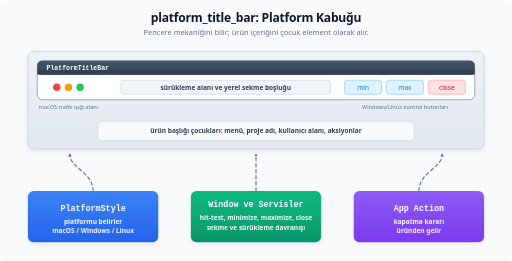
t = 0.00 s
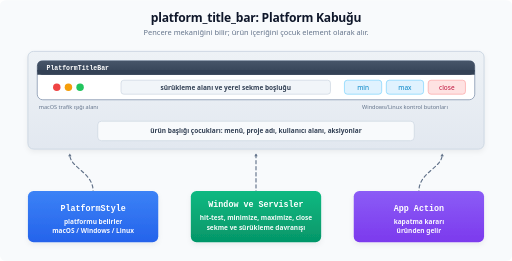
t = 2.25 s
t = 4.50 s: frame unchanged from t = 0.00 s, image omitted
t = 6.75 s: frame unchanged from t = 2.25 s, image omitted

The animated SVG that drew these frames (rendered in a browser with its animation timeline set to each time). Animation: 1 CSS @keyframes rule; one cycle of 9.00 s, repeats indefinitely.

<svg xmlns="http://www.w3.org/2000/svg" viewBox="0 0 1100 560">
  <title>platform_title_bar Katmanı</title>
  <desc>Platforma göre pencere kontrol butonlarını, sürükleme alanını, yerel sekmeleri ve ürün başlığı çocuklarını bir araya getiren başlık çubuğu katmanı.</desc>
  <defs>
    <filter id="shadow" x="-20%" y="-20%" width="140%" height="140%">
      <feDropShadow dx="0" dy="5" stdDeviation="6" flood-color="#0f172a" flood-opacity="0.06" />
    </filter>
    <marker id="arrow" viewBox="0 0 1 1" refX="0.4" refY="0" markerWidth="1" markerHeight="1" orient="auto-start-reverse" overflow="visible" preserveAspectRatio="xMidYMid">
      <path d="M 1.4 0 L -1 1.5 L -1 -1.5 Z" fill="#64748b" />
    </marker>

    <linearGradient id="g-shell" x1="0" y1="0" x2="0" y2="1">
      <stop offset="0" stop-color="#eef2f6" />
      <stop offset="1" stop-color="#e2e8f0" />
    </linearGradient>
    <linearGradient id="g-bar" x1="0" y1="0" x2="0" y2="1">
      <stop offset="0" stop-color="#475569" />
      <stop offset="1" stop-color="#334155" />
    </linearGradient>
    <linearGradient id="g-blue" x1="0" y1="0" x2="0" y2="1">
      <stop offset="0" stop-color="#3b82f6" />
      <stop offset="1" stop-color="#2563eb" />
    </linearGradient>
    <linearGradient id="g-green" x1="0" y1="0" x2="0" y2="1">
      <stop offset="0" stop-color="#10b981" />
      <stop offset="1" stop-color="#059669" />
    </linearGradient>
    <linearGradient id="g-violet" x1="0" y1="0" x2="0" y2="1">
      <stop offset="0" stop-color="#8b5cf6" />
      <stop offset="1" stop-color="#7c3aed" />
    </linearGradient>

    <style>
      .bg { fill: #f8fafc; }
      .title { font: 800 26px system-ui, -apple-system, sans-serif; fill: #0f172a; letter-spacing: -0.5px; text-anchor: middle; }
      .sub { font: 500 16px system-ui, -apple-system, sans-serif; fill: #64748b; text-anchor: middle; }

      .c-title { font: 800 18px ui-monospace, SFMono-Regular, monospace; fill: #ffffff; text-anchor: middle; }
      .c-body { font: 600 14px system-ui, -apple-system, sans-serif; fill: #ffffff; opacity: 0.95; text-anchor: middle; }

      .note { font: 500 12px system-ui, -apple-system, sans-serif; fill: #64748b; text-anchor: middle; }
      .ink { font: 600 14px system-ui, -apple-system, sans-serif; fill: #334155; text-anchor: middle; }

      .card { filter: url(#shadow); rx: 12px; }
      .layer { rx: 12px; stroke-width: 2; }

      .flow { stroke: #64748b; stroke-width: 2.5; fill: none; marker-end: url(#arrow); stroke-linecap: round; stroke-linejoin: round; }
      .flow-dash { stroke-dasharray: 7 6; animation: flow-move 9s linear infinite; }
      @keyframes flow-move { to { stroke-dashoffset: -130; } }

      @media (prefers-reduced-motion: reduce) {
        .flow-dash { animation: none; }
      }
    </style>
  </defs>

  <rect width="100%" height="100%" rx="12" class="bg" />

  <text x="550" y="46" class="title">platform_title_bar: Platform Kabuğu</text>
  <text x="550" y="74" class="sub">Pencere mekaniğini bilir; ürün içeriğini çocuk element olarak alır.</text>

  <!-- ================= ANA KABUK ================= -->
  <g transform="translate(60, 110)">
    <rect width="980" height="210" fill="url(#g-shell)" stroke="#cbd5e1" class="layer" filter="url(#shadow)" />

    <!-- Başlık Çubuğu Yüzeyi -->
    <rect x="20" y="20" width="940" height="84" fill="#ffffff" stroke="#94a3b8" class="layer" />

    <!-- PlatformTitleBar Etiketi -->
    <rect x="20" y="20" width="940" height="30" fill="url(#g-bar)" rx="10" />
    <path d="M 20 40 H 960 V 50 H 20 Z" fill="#334155" />
    <text x="40" y="40" font-family="ui-monospace, monospace" font-weight="700" font-size="14" fill="#ffffff">PlatformTitleBar</text>

    <!-- macOS Işıkları -->
    <circle cx="62" cy="77" r="8" fill="#ef4444" />
    <circle cx="87" cy="77" r="8" fill="#f59e0b" />
    <circle cx="112" cy="77" r="8" fill="#22c55e" />
    <text x="87" y="124" class="note">macOS trafik ışığı alanı</text>

    <!-- Sürükleme ve Sekme Alanı -->
    <rect x="200" y="62" width="450" height="30" rx="6" fill="#f1f5f9" stroke="#cbd5e1" stroke-width="1.5" />
    <text x="425" y="82" class="ink">sürükleme alanı ve yerel sekme boşluğu</text>

    <!-- Win/Lin Butonları -->
    <rect x="680" y="62" width="80" height="30" rx="6" fill="#e0f2fe" stroke="#7dd3fc" stroke-width="1.5" />
    <text x="720" y="82" font-family="system-ui" font-size="14" fill="#0284c7" text-anchor="middle">min</text>

    <rect x="770" y="62" width="80" height="30" rx="6" fill="#e0f2fe" stroke="#7dd3fc" stroke-width="1.5" />
    <text x="810" y="82" font-family="system-ui" font-size="14" fill="#0284c7" text-anchor="middle">max</text>

    <rect x="860" y="62" width="80" height="30" rx="6" fill="#fee2e2" stroke="#fca5a5" stroke-width="1.5" />
    <text x="900" y="82" font-family="system-ui" font-size="14" fill="#be123c" text-anchor="middle">close</text>

    <text x="810" y="124" class="note">Windows/Linux kontrol butonları</text>

    <!-- Ürün Başlığı Çocukları -->
    <rect x="150" y="150" width="680" height="42" rx="8" fill="#f8fafc" stroke="#cbd5e1" stroke-width="1.5" />
    <text x="490" y="176" font-family="system-ui" font-size="14" fill="#334155" text-anchor="middle" font-weight="700">ürün başlığı çocukları: menü, proje adı, kullanıcı alanı, aksiyonlar</text>
  </g>

  <!-- ================= BAĞLANTILAR ================= -->
  <!-- PlatformStyle -> kabuk -->
  <path d="M 200 410 C 200 370 150 360 150 332" class="flow flow-dash" />
  <!-- Servisler -> kabuk (orta) -->
  <path d="M 550 410 L 550 332" class="flow flow-dash" />
  <!-- App Action -> kabuk -->
  <path d="M 900 410 C 900 370 950 360 950 332" class="flow flow-dash" />

  <!-- ================= ALT KARTLAR ================= -->

  <g transform="translate(60, 410)">
    <rect width="280" height="110" fill="url(#g-blue)" class="card" />
    <text x="140" y="42" class="c-title">PlatformStyle</text>
    <text x="140" y="70" class="c-body">platformu belirler</text>
    <text x="140" y="90" class="c-body" font-size="13">macOS / Windows / Linux</text>
  </g>

  <g transform="translate(410, 410)">
    <rect width="280" height="110" fill="url(#g-green)" class="card" />
    <text x="140" y="34" class="c-title">Window ve Servisler</text>
    <text x="140" y="62" class="c-body" font-size="13">hit-test, minimize, maximize, close</text>
    <text x="140" y="84" class="c-body" font-size="13">sekme ve sürükleme davranışı</text>
  </g>

  <g transform="translate(760, 410)">
    <rect width="280" height="110" fill="url(#g-violet)" class="card" />
    <text x="140" y="42" class="c-title">App Action</text>
    <text x="140" y="70" class="c-body">kapatma kararı</text>
    <text x="140" y="90" class="c-body" font-size="13">üründen gelir</text>
  </g>

</svg>
